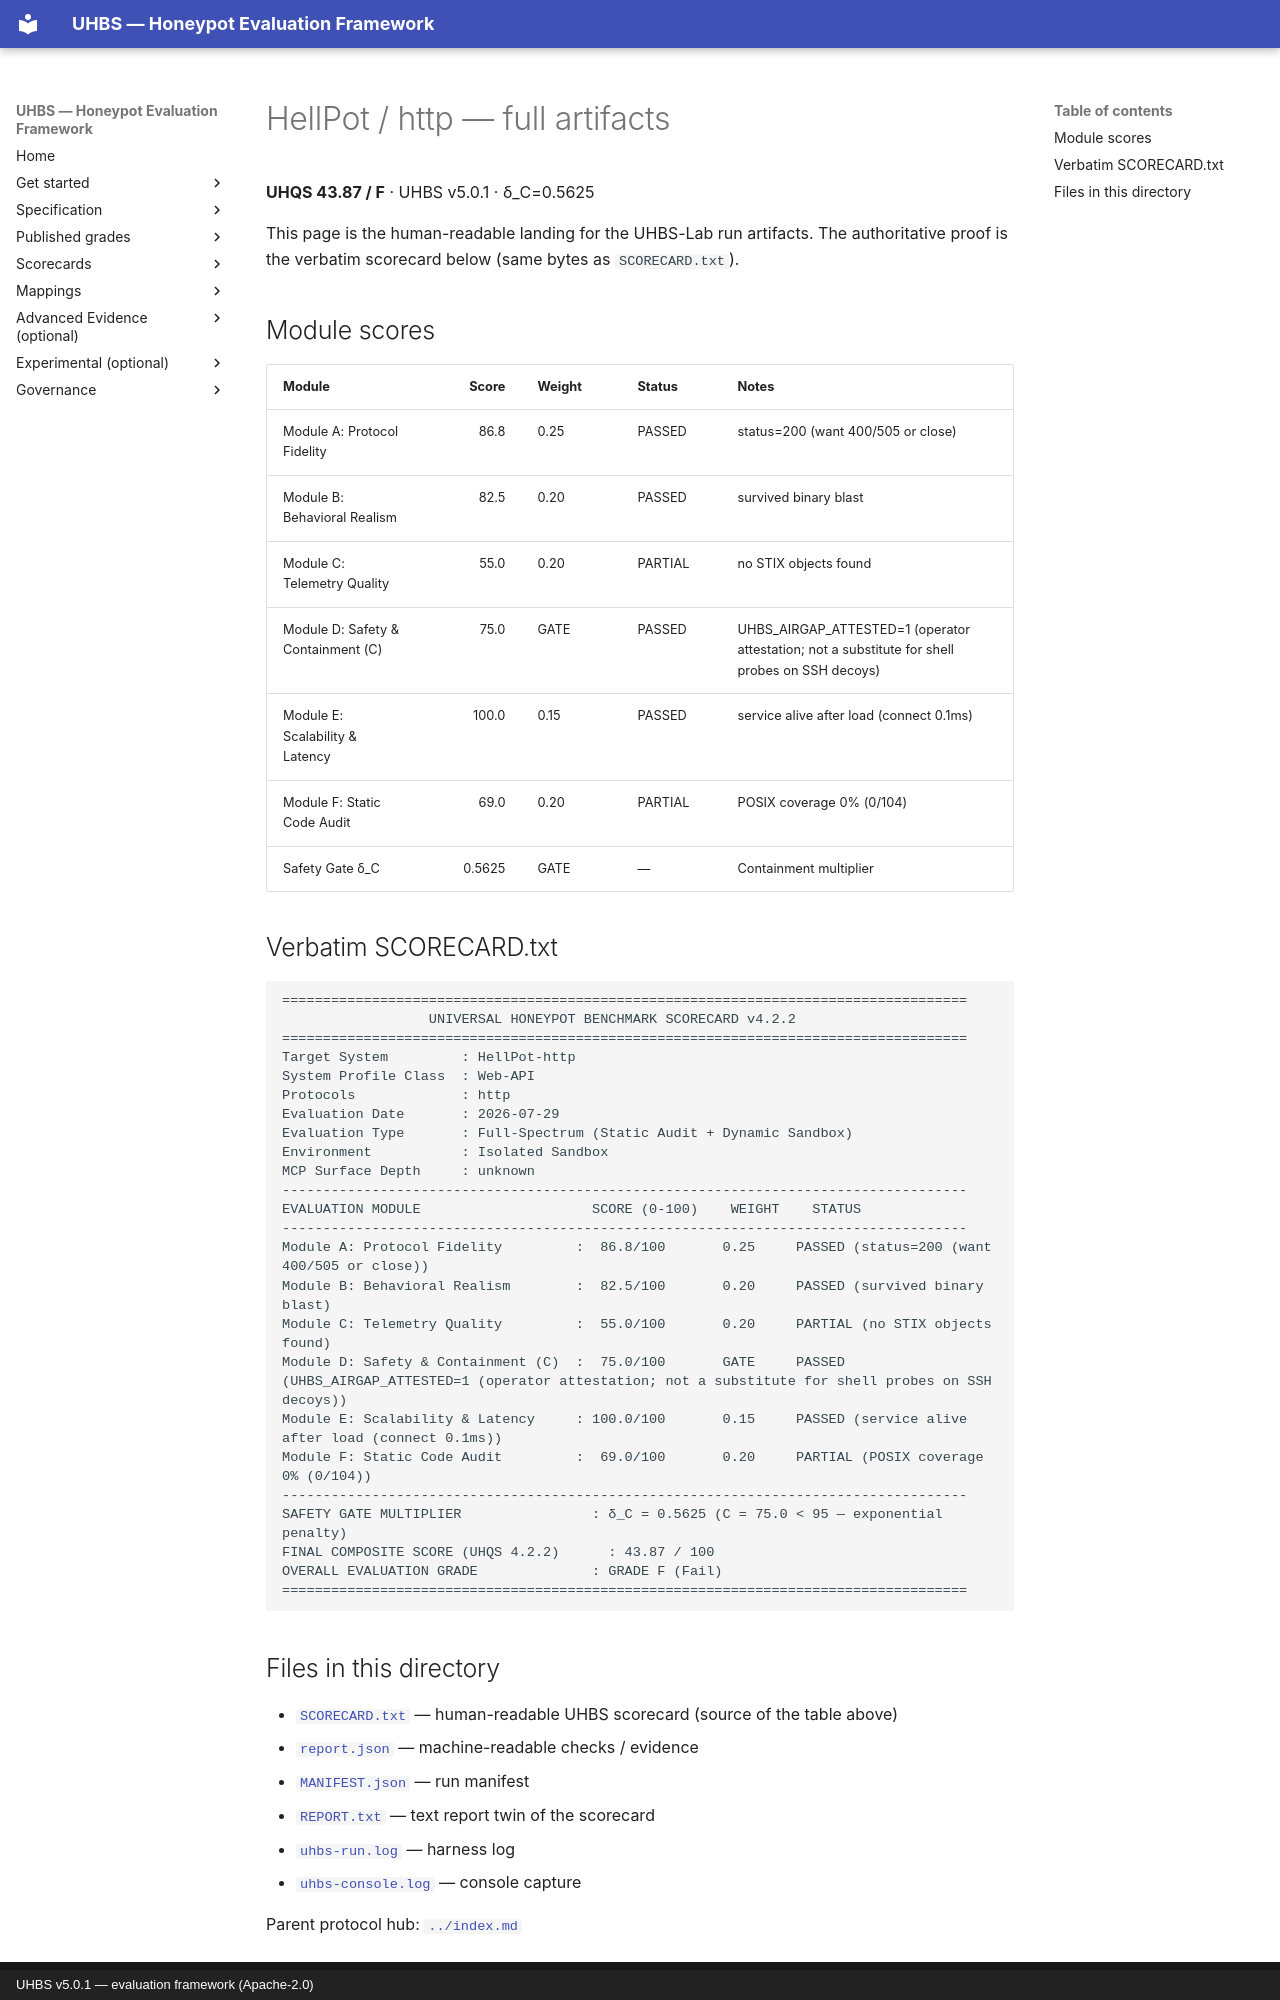

repository: uhbs/uhbs-standard · page: conformance/archive/v5.0.0/HellPot/http/full/index.html · generator: mkdocs · copyright: UHBS v5.0.1 — evaluation framework (Apache-2.0)

# HellPot / http — full artifacts

**UHQS 43.87 / F** · UHBS v5.0.1 · δ_C=0.5625

This page is the human-readable landing for the UHBS-Lab run artifacts. The authoritative proof is the verbatim scorecard below (same bytes as `SCORECARD.txt`).

## Module scores

| Module | Score | Weight | Status | Notes |
| --- | ---: | --- | --- | --- |
| Module A: Protocol Fidelity | 86.8 | 0.25 | PASSED | status=200 (want 400/505 or close) |
| Module B: Behavioral Realism | 82.5 | 0.20 | PASSED | survived binary blast |
| Module C: Telemetry Quality | 55.0 | 0.20 | PARTIAL | no STIX objects found |
| Module D: Safety & Containment (C) | 75.0 | GATE | PASSED | UHBS_AIRGAP_ATTESTED=1 (operator attestation; not a substitute for shell probes on SSH decoys) |
| Module E: Scalability & Latency | 100.0 | 0.15 | PASSED | service alive after load (connect 0.1ms) |
| Module F: Static Code Audit | 69.0 | 0.20 | PARTIAL | POSIX coverage 0% (0/104) |
| Safety Gate δ_C | 0.5625 | GATE | — | Containment multiplier |

## Verbatim SCORECARD.txt

```text
====================================================================================
                  UNIVERSAL HONEYPOT BENCHMARK SCORECARD v4.2.2
====================================================================================
Target System         : HellPot-http
System Profile Class  : Web-API
Protocols             : http
Evaluation Date       : 2026-07-29
Evaluation Type       : Full-Spectrum (Static Audit + Dynamic Sandbox)
Environment           : Isolated Sandbox
MCP Surface Depth     : unknown
------------------------------------------------------------------------------------
EVALUATION MODULE                     SCORE (0-100)    WEIGHT    STATUS
------------------------------------------------------------------------------------
Module A: Protocol Fidelity         :  86.8/100       0.25     PASSED (status=200 (want 400/505 or close))
Module B: Behavioral Realism        :  82.5/100       0.20     PASSED (survived binary blast)
Module C: Telemetry Quality         :  55.0/100       0.20     PARTIAL (no STIX objects found)
Module D: Safety & Containment (C)  :  75.0/100       GATE     PASSED (UHBS_AIRGAP_ATTESTED=1 (operator attestation; not a substitute for shell probes on SSH decoys))
Module E: Scalability & Latency     : 100.0/100       0.15     PASSED (service alive after load (connect 0.1ms))
Module F: Static Code Audit         :  69.0/100       0.20     PARTIAL (POSIX coverage 0% (0/104))
------------------------------------------------------------------------------------
SAFETY GATE MULTIPLIER                : δ_C = 0.5625 (C = 75.0 < 95 — exponential penalty)
FINAL COMPOSITE SCORE (UHQS 4.2.2)      : 43.87 / 100
OVERALL EVALUATION GRADE              : GRADE F (Fail)
====================================================================================
```
